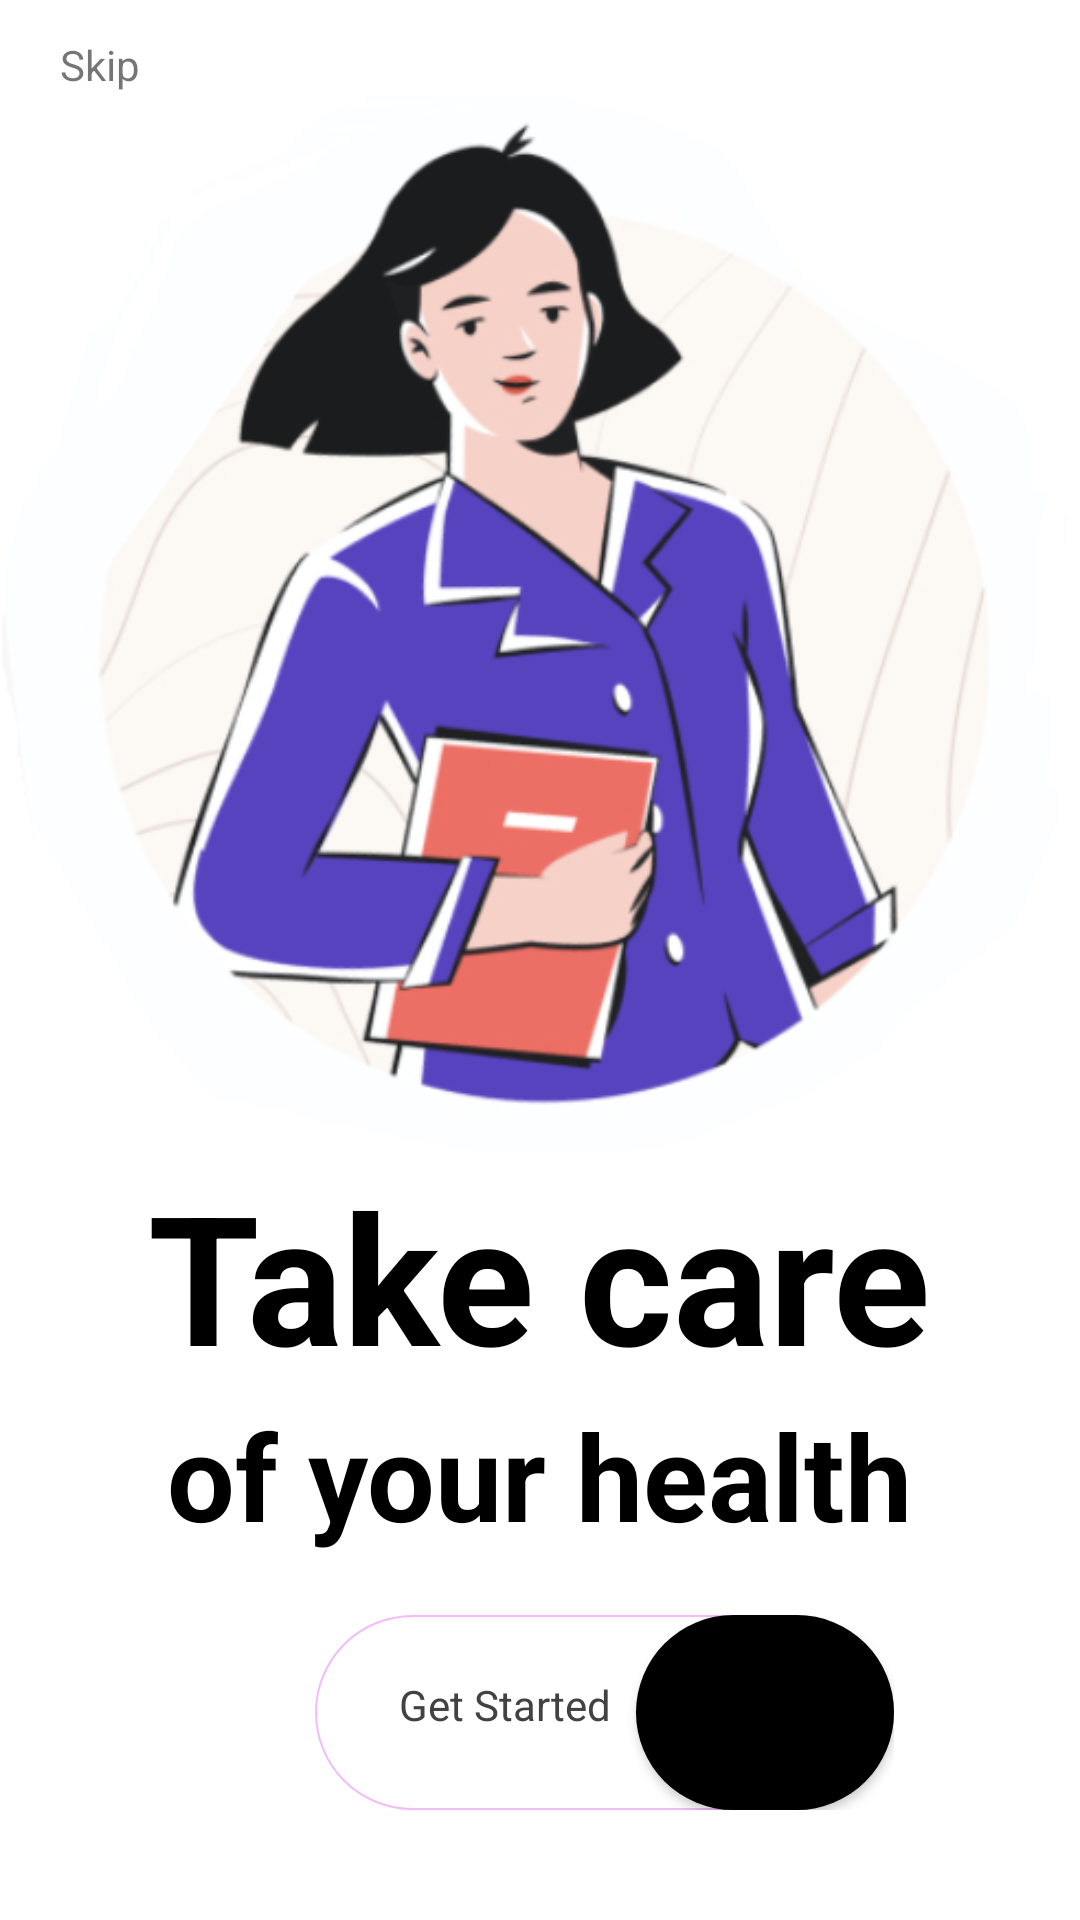

Produce the Android XML layout that renders to this screen, including the resource entries it uses.
<!-- AndroidManifest.xml: application theme Theme.MyWorkApplication -->
<!-- res/layout/activity_my_linear_layout.xml -->
<?xml version="1.0" encoding="utf-8"?>
<LinearLayout xmlns:android="http://schemas.android.com/apk/res/android"
xmlns:app="http://schemas.android.com/apk/res-auto"
xmlns:tools="http://schemas.android.com/tools"
android:layout_width="match_parent"
android:layout_height="wrap_content"
android:orientation="vertical"
tools:context=".layout.MyLinear.MyLinearLayoutActivity">

<TextView
    android:layout_width="wrap_content"
    android:layout_height="wrap_content"
    android:layout_marginStart="20dp"
    android:layout_marginLeft="20dp"
    android:layout_marginTop="12dp"
    android:text="@string/skip"/>

<ImageView

    android:layout_gravity="center"
    android:layout_width="wrap_content"
    android:layout_height="wrap_content"
    android:adjustViewBounds="true"
    android:src="@drawable/one"/>

<TextView
    android:layout_width="wrap_content"
    android:layout_height="wrap_content"
    android:text="@string/take_care"
    android:layout_gravity="center"
    android:textColor="@color/black"
    android:textStyle="bold"
    android:textSize="60sp"/>

<TextView
    android:layout_width="wrap_content"
    android:layout_height="wrap_content"
    android:text="@string/of_your_health"
    android:layout_gravity="center"
    android:textColor="@color/black"
    android:textStyle="bold"
    android:textSize="40sp"/>

<LinearLayout
    android:layout_width="193dp"
    android:layout_height="65dp"
    android:orientation="horizontal"
    android:background="@drawable/border"
    android:layout_marginStart="105dp"
    android:layout_marginLeft="45dp"
    android:layout_marginTop="20dp"
    android:layout_marginBottom="20dp">

    <TextView
        android:layout_width="wrap_content"
        android:layout_height="60dp"
        android:layout_marginTop="18dp"
        android:layout_marginBottom="8dp"
        android:padding="8dp"
        android:text="@string/get_started"
        android:textColor="@color/black2"
        android:layout_gravity="center"
        android:layout_marginStart="20dp"
        android:layout_marginLeft="20dp" />

    <Button
        android:id="@+id/arrow"
        android:layout_width="wrap_content"
        android:layout_height="65dp"
        android:layout_gravity="center"
        android:background="@drawable/custom_button"
        android:drawableRight="@drawable/ic_input_arrow_forward_24"
        android:textAllCaps="false"
        android:textSize="12dp"
        app:backgroundTint="@null" />

</LinearLayout>

</LinearLayout>
<!-- resources referenced by this layout -->
<resources>
  <color name="black">#FF000000</color>
  <color name="black2">#434141</color>
  <!-- drawable border (drawable) -->
  <?xml version="1.0" encoding="utf-8"?>
  <shape xmlns:android="http://schemas.android.com/apk/res/android"
      android:shape="rectangle">
      <solid android:color="@android:color/transparent" />
      <corners android:radius="999dp" />
      <stroke android:width="1.5px"
          android:height="20px"
          android:color="#F2BCFB" />
  </shape>
  <!-- drawable custom_button (drawable) -->
  <?xml version="1.0" encoding="utf-8"?>
  <shape xmlns:android="http://schemas.android.com/apk/res/android" android:shape="rectangle">
  
      <solid android:color="@color/black" />
      <corners android:radius="999dp"/>
  
  </shape>
  <!-- drawable one: png bitmap (drawable, 122191 bytes) -->
  <string name="get_started">Get Started</string>
  <string name="of_your_health">of your health</string>
  <string name="skip">Skip</string>
  <string name="take_care">Take care</string>
  <style name="Theme.MyWorkApplication" parent="Theme.MaterialComponents.DayNight.NoActionBar">
          
          <item name="colorPrimary">@color/purple_500</item>
          <item name="colorPrimaryVariant">@color/purple_700</item>
          <item name="colorOnPrimary">@color/white</item>
          
          <item name="colorSecondary">@color/teal_200</item>
          <item name="colorSecondaryVariant">@color/teal_700</item>
          <item name="colorOnSecondary">@color/black</item>
          
          <item name="android:statusBarColor" tools:targetApi="l">?attr/colorPrimaryVariant</item>
          
      </style>
  <color name="purple_500">#FF6200EE</color>
  <color name="purple_700">#FF3700B3</color>
  <color name="white">#FFFFFFFF</color>
  <color name="teal_200">#FF03DAC5</color>
  <color name="teal_700">#FF018786</color>
</resources>
